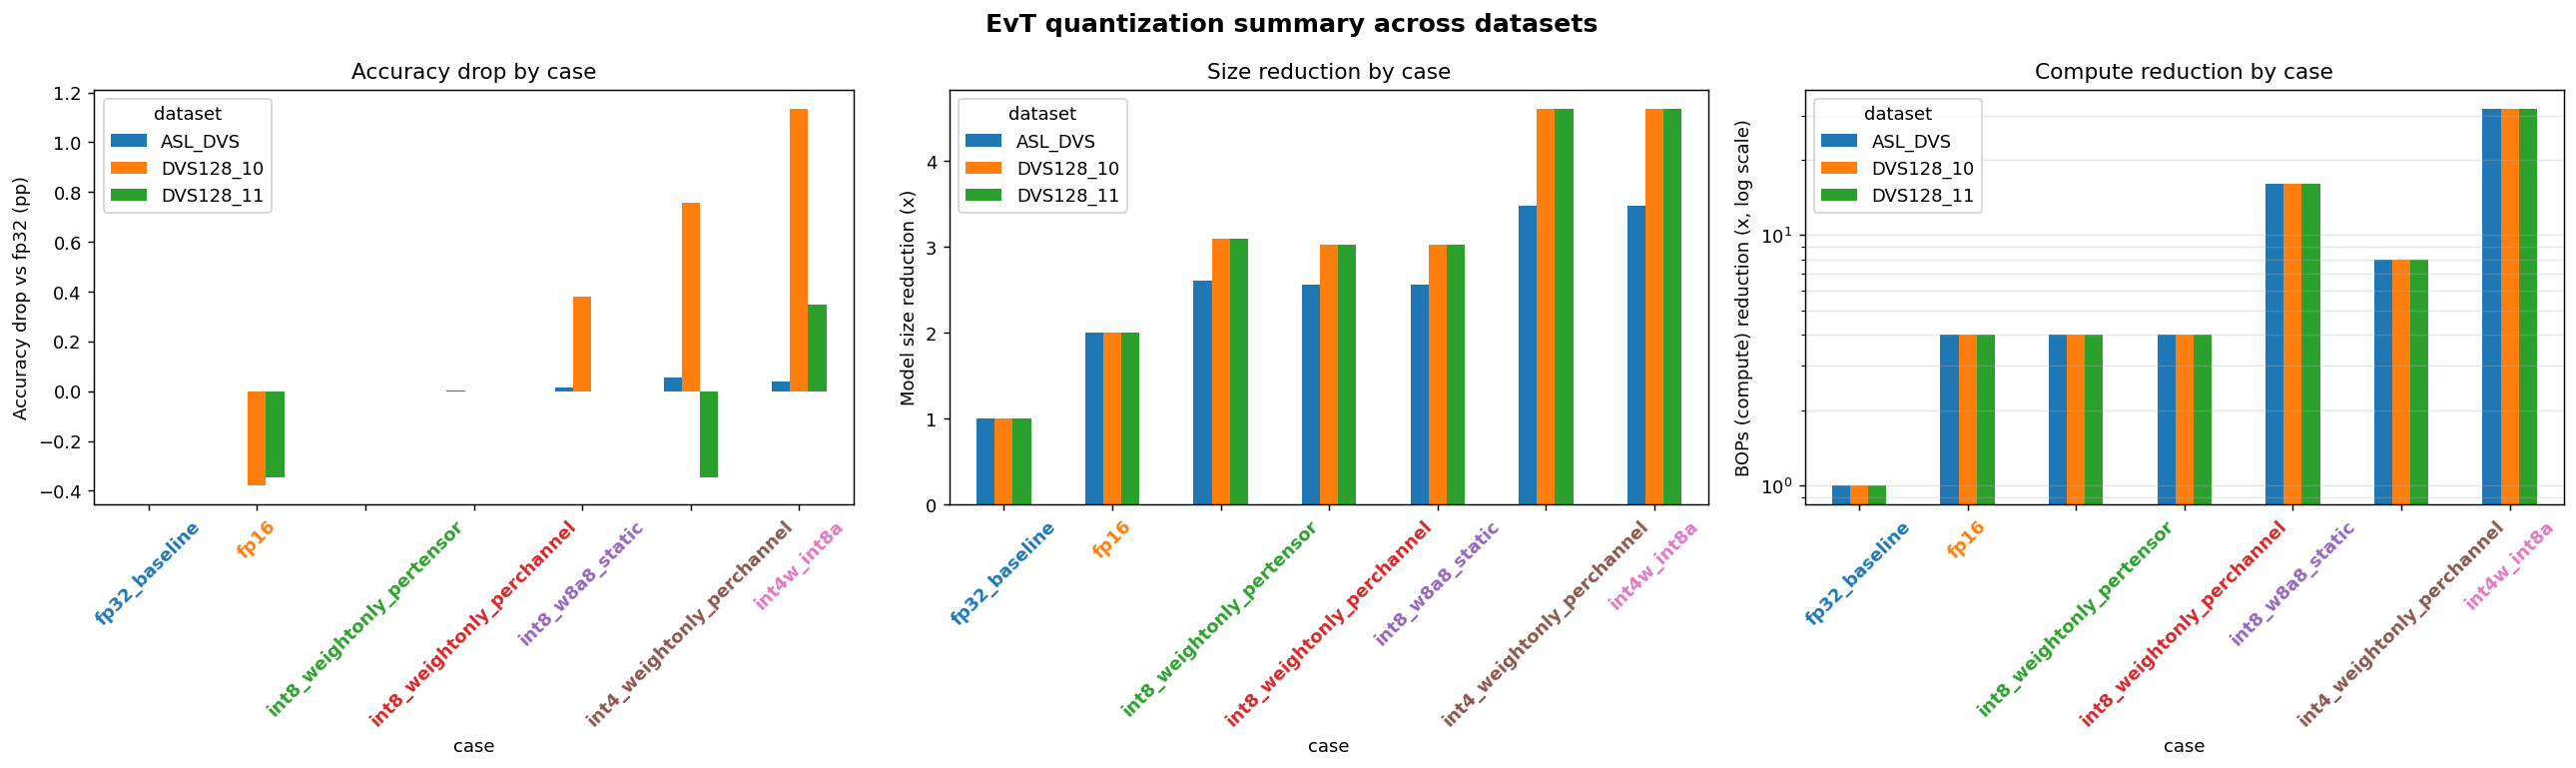

Values plotted in this chart, from the file beside it:
dataset, case, weight_bits, act_bits, weight_scheme, accuracy, n_eval_samples, eval_time_s, model_size_mb, n_calib_batches, macs_M, bops_G, bops_reduction_x, accuracy_drop_pp, size_reduction_x
ASL_DVS, fp32_baseline, 32, 32, per_channel, 0.9997, 20157, 42.1, 2.074, 0, 6703, 6864, 1.0, 0.0, 1.0
ASL_DVS, fp16, 16, 16, per_channel, 0.9997, 20157, 42.62, 1.037, 0, 6703, 1716, 4.0, 0.0, 2.0
ASL_DVS, int8_weightonly_pertensor, 8, 32, per_tensor, 0.9997, 20157, 42.63, 0.795, 0, 6703, 1716, 4.0, 0.0, 2.609
ASL_DVS, int8_weightonly_perchannel, 8, 32, per_channel, 0.9996, 20157, 39.71, 0.808, 0, 6703, 1716, 4.0, 0.004961, 2.566
ASL_DVS, int8_w8a8_static, 8, 8, per_channel, 0.9995, 20157, 44.6, 0.808, 1260, 6703, 429, 16.0, 0.01488, 2.566
ASL_DVS, int4_weightonly_perchannel, 4, 32, per_channel, 0.9991, 20157, 45.75, 0.5949, 0, 6703, 858, 8.0, 0.05457, 3.486
ASL_DVS, int4w_int8a, 4, 8, per_channel, 0.9993, 20157, 45.09, 0.5949, 1260, 6703, 214.5, 32.0, 0.03969, 3.486
DVS128_10, fp32_baseline, 32, 32, per_channel, 0.9811, 264, 9.004, 1.882, 0, 2577, 2639, 1.0, 0.0, 1.0
DVS128_10, fp16, 16, 16, per_channel, 0.9848, 264, 9.039, 0.9408, 0, 2577, 659.7, 4.0, -0.3788, 2.0
DVS128_10, int8_weightonly_pertensor, 8, 32, per_tensor, 0.9811, 264, 8.762, 0.6079, 0, 2577, 659.7, 4.0, 0.0, 3.095
DVS128_10, int8_weightonly_perchannel, 8, 32, per_channel, 0.9811, 264, 9.021, 0.6209, 0, 2577, 659.7, 4.0, 0.0, 3.03
DVS128_10, int8_w8a8_static, 8, 8, per_channel, 0.9773, 264, 8.364, 0.6209, 16, 2577, 164.9, 16.0, 0.3788, 3.03
DVS128_10, int4_weightonly_perchannel, 4, 32, per_channel, 0.9735, 264, 8.914, 0.4086, 0, 2577, 329.9, 8.0, 0.7576, 4.604
DVS128_10, int4w_int8a, 4, 8, per_channel, 0.9697, 264, 9.434, 0.4086, 16, 2577, 82.46, 32.0, 1.136, 4.604
DVS128_11, fp32_baseline, 32, 32, per_channel, 0.9583, 288, 8.843, 1.882, 0, 4810, 4925, 1.0, 0.0, 1.0
DVS128_11, fp16, 16, 16, per_channel, 0.9618, 288, 9.093, 0.941, 0, 4810, 1231, 4.0, -0.3472, 2.0
DVS128_11, int8_weightonly_pertensor, 8, 32, per_tensor, 0.9583, 288, 8.515, 0.608, 0, 4810, 1231, 4.0, 0.0, 3.095
DVS128_11, int8_weightonly_perchannel, 8, 32, per_channel, 0.9583, 288, 9.11, 0.6211, 0, 4810, 1231, 4.0, 0.0, 3.03
DVS128_11, int8_w8a8_static, 8, 8, per_channel, 0.9583, 288, 9.538, 0.6211, 18, 4810, 307.8, 16.0, 0.0, 3.03
DVS128_11, int4_weightonly_perchannel, 4, 32, per_channel, 0.9618, 288, 8.862, 0.4087, 0, 4810, 615.7, 8.0, -0.3472, 4.605
DVS128_11, int4w_int8a, 4, 8, per_channel, 0.9549, 288, 9.444, 0.4087, 18, 4810, 153.9, 32.0, 0.3472, 4.605
